Image classification data set "data" (chaseez/bacteria-identification on GitHub). Class labels (2): negative, positive.

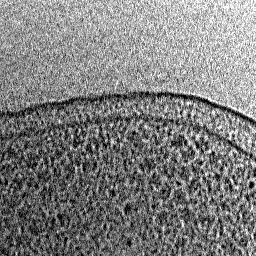
Label: negative

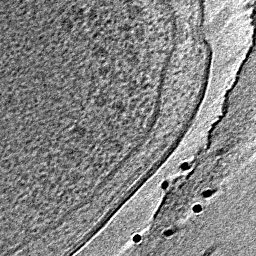
Label: positive

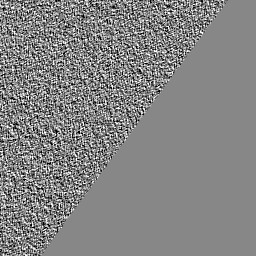
Label: negative

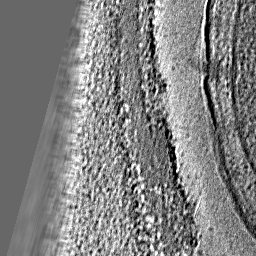
Label: positive

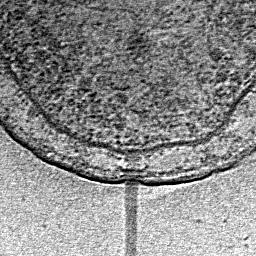
Label: positive

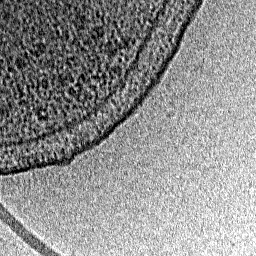
Label: negative
